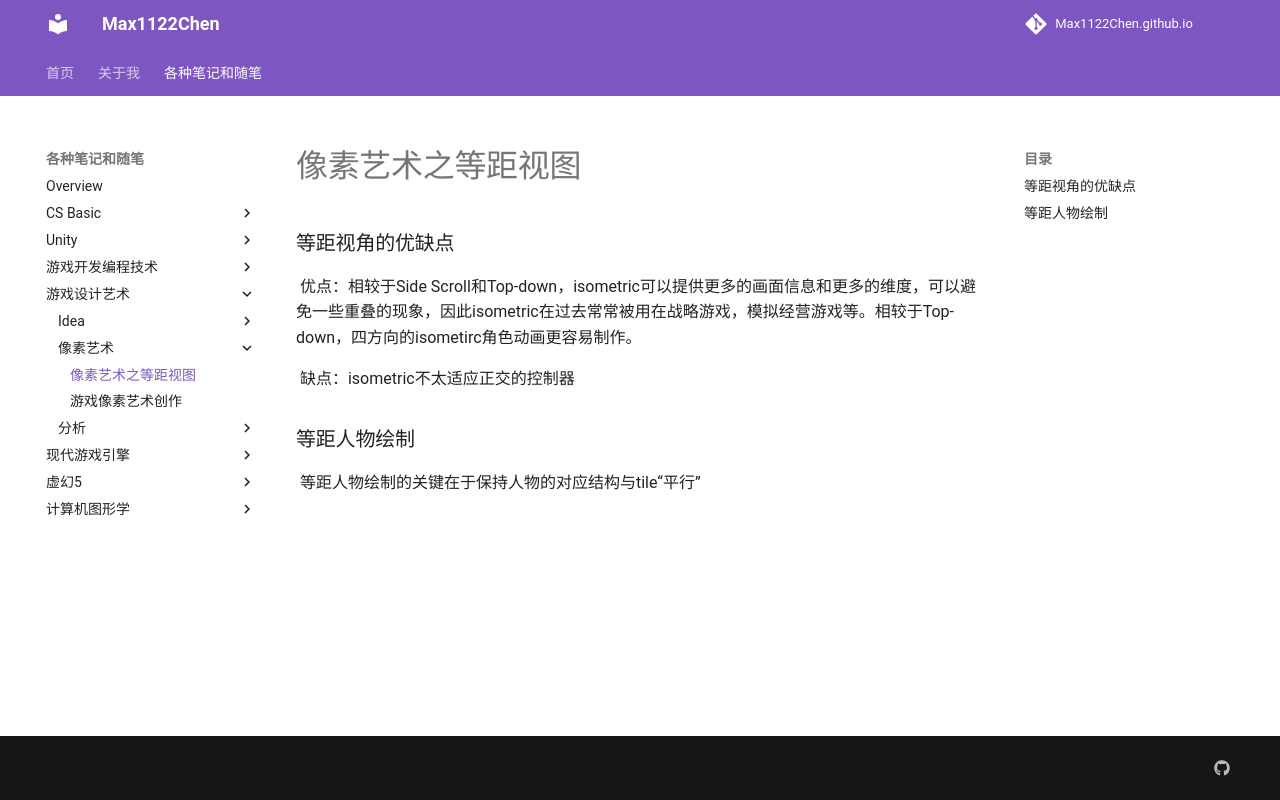

repository: Max1122Chen/Max1122Chen.github.io · page: 各种笔记和随笔/游戏设计艺术/像素艺术/像素艺术之等距瓦片/index.html · generator: mkdocs

# 像素艺术之等距视图

### 等距视角的优缺点

	优点：相较于Side Scroll和Top-down，isometric可以提供更多的画面信息和更多的维度，可以避免一些重叠的现象，因此isometric在过去常常被用在战略游戏，模拟经营游戏等。相较于Top-down，四方向的isometirc角色动画更容易制作。

	缺点：isometric不太适应正交的控制器



### 等距人物绘制

	等距人物绘制的关键在于保持人物的对应结构与tile“平行”
